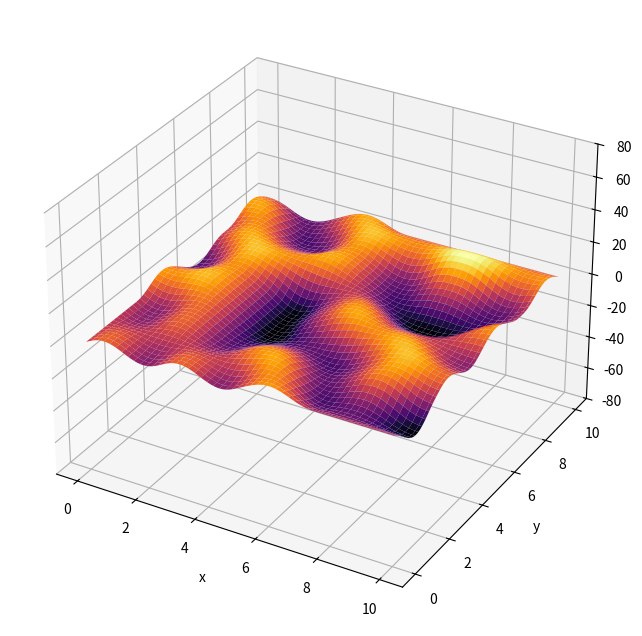

Generate this figure with matplotlib:
import matplotlib.pyplot as plt
from matplotlib import cm
import numpy as np
import math

M = 5
N = 5
w = 25
h = 25
R = np.round(3 * np.random.rand(N, M))
V = np.array([[0, 1], [0, -1], [1, 0], [-1, 0]])

class PerlinNoise:
  def __init__(self, x, y, xCount, yCount):
    self.x = x
    self.y = y
    self.xCount = xCount 
    self.yCount = yCount

  def f(self, t):
    return t*t*t*((6*t - 15)*t + 10)
  
  def g(self, a, b, t):
    return a + (b-a) * t
  
  def noise(self):
    xInd = min(math.floor(self.x / w), self.xCount - 1)
    yInd = min(math.floor(self.y / h), self.yCount - 1)
    if xInd == self.xCount - 1:
      return 0
    if yInd == self.yCount - 1:
      return 0
    
    xl = self.x - xInd * w
    yl = self.y - yInd * h
    al = self.f(xl / w)
    be = self.f(yl / h)

    b10 = np.array([ xl, yl - h ])
    b11 = np.array([ xl - w, yl - h ])
    b00 = np.array([ xl, yl ])
    b01 = np.array([ xl - w, yl ])

    e00 = V[int(R[yInd, xInd]), :]
    e01 = V[int(R[yInd, xInd+1]), :]
    e10 = V[int(R[yInd+1, xInd]), :]
    e11 = V[int(R[yInd+1, xInd+1]), :]
    
    c00 = np.dot(b00, e00)
    c01 = np.dot(b01, e01)
    c10 = np.dot(b10, e10)
    c11 = np.dot(b11, e11)
    cx1 = self.g(c00, c01, al)
    cx2 = self.g(c10, c11, al)
    result = self.g(cx1, cx2, be)
    return result
  
def main():
  MW = (M - 1) * w
  MH = (N - 1) * h
  x = np.linspace(0, 10, MW)
  y = np.linspace(0, 10, MH)
  XX, YY = np.meshgrid(x, y)
  ZZ = np.zeros((MH, MW))
  for inX in range(MW):
    for inY in range(MH):
        noise1 = PerlinNoise(inY, inX, M, N)
        noise_value = noise1.noise()
        ZZ[inY, inX] = noise_value
  fig = plt.figure(figsize=(8, 8))
  ax = fig.add_subplot(projection="3d")
  ax.plot_surface(YY, XX, ZZ, cmap=cm.inferno)
  ax.set_zlim(-80, 80)
  ax.set_xlabel('x')
  ax.set_ylabel('y')
  ax.set_zlabel('z')
  plt.show()

if __name__ == '__main__':
  main()